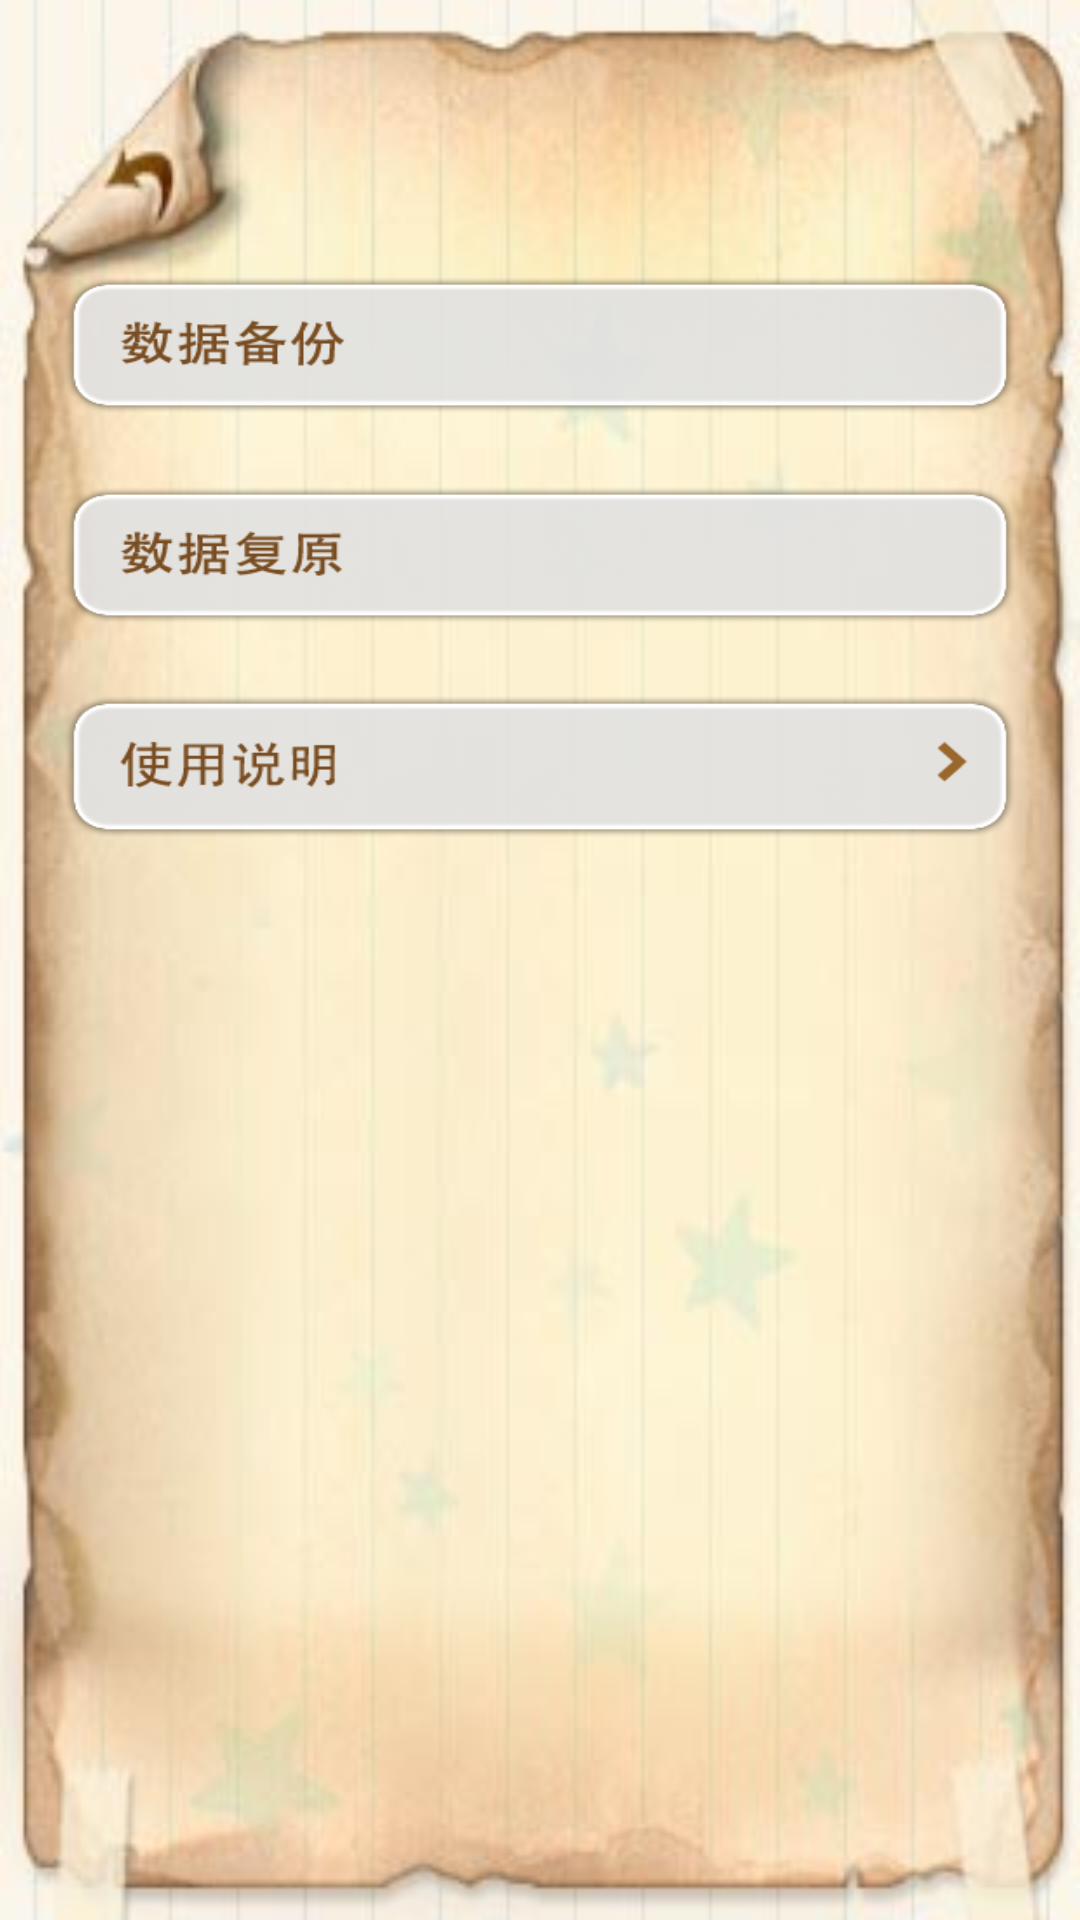

Reconstruct the res/layout file that produces this screen, plus the resources it refers to.
<!-- AndroidManifest.xml: application theme AppTheme -->
<!-- res/layout/activity_setting.xml -->
<?xml version="1.0" encoding="utf-8"?>
<LinearLayout xmlns:android="http://schemas.android.com/apk/res/android"
    android:layout_width="match_parent"
    android:layout_height="match_parent"
    android:background="@drawable/plan_edit_bg"
    android:orientation="vertical" >

    <LinearLayout
        android:layout_width="match_parent"
        android:layout_height="70dp"
        android:orientation="horizontal" >

        <ImageView
            android:id="@+id/titlebar_left"
            android:layout_width="70dp"
            android:layout_height="70dp"
            android:scaleType="fitXY"
            android:visibility="invisible" />

        <TextView
            android:id="@+id/titlebar_tv"
            android:layout_width="0dp"
            android:layout_height="fill_parent"
            android:layout_weight="1"
            android:gravity="center"
            android:textColor="@color/dark_coffee"
            android:textSize="25sp"
            android:textStyle="bold" />

        <ImageView
            android:id="@+id/titlebar_right"
            android:layout_width="60dp"
            android:layout_height="50dp"
            android:scaleType="fitXY"
            android:visibility="invisible" />
    </LinearLayout>

    <LinearLayout
        android:layout_width="match_parent"
        android:layout_height="match_parent"
        android:gravity="center_horizontal"
        android:orientation="vertical"
        android:padding="20dp" >

        <Button
            android:id="@+id/setting_btn_backup"
            android:layout_width="fill_parent"
            android:layout_height="50dp"
            android:background="@drawable/btn_backup_selector" />

        <Button
            android:id="@+id/setting_btn_restore"
            android:layout_width="fill_parent"
            android:layout_height="50dp"
            android:layout_marginTop="20dp"
            android:background="@drawable/btn_restore_selector" />

        <Button
            android:id="@+id/setting_btn_readme"
            android:layout_width="fill_parent"
            android:layout_height="50dp"
            android:layout_marginTop="20dp"
            android:background="@drawable/btn_readme_selector" />
    </LinearLayout>

</LinearLayout>
<!-- resources referenced by this layout -->
<resources>
  <color name="dark_coffee">#635645</color>
  <!-- drawable btn_backup_selector (drawable) -->
  <?xml version="1.0" encoding="utf-8"?>
  <selector xmlns:android="http://schemas.android.com/apk/res/android" >
      <item android:drawable="@drawable/btn_backup_pressed" android:state_pressed="true" />
      <item android:drawable="@drawable/btn_backup_normal" />
  </selector>
  <!-- drawable btn_readme_selector (drawable) -->
  <?xml version="1.0" encoding="utf-8"?>
  <selector xmlns:android="http://schemas.android.com/apk/res/android" >
      <item android:drawable="@drawable/btn_readme_pressed" android:state_pressed="true" />
      <item android:drawable="@drawable/btn_readme_normal" />
  </selector>
  <!-- drawable btn_restore_selector (drawable) -->
  <?xml version="1.0" encoding="utf-8"?>
  <selector xmlns:android="http://schemas.android.com/apk/res/android" >
      <item android:drawable="@drawable/btn_restore_pressed" android:state_pressed="true" />
      <item android:drawable="@drawable/btn_restore_normal" />
  </selector>
  <!-- drawable plan_edit_bg: jpg bitmap (drawable-hdpi, 30886 bytes) -->
  <style name="AppTheme" parent="AppBaseTheme">
          
      </style>
  <!-- drawable btn_backup_pressed: png bitmap (drawable-hdpi, 2629 bytes) -->
  <!-- drawable btn_backup_normal: png bitmap (drawable-hdpi, 8421 bytes) -->
  <!-- drawable btn_readme_pressed: png bitmap (drawable-hdpi, 2436 bytes) -->
  <!-- drawable btn_readme_normal: png bitmap (drawable-hdpi, 7274 bytes) -->
  <!-- drawable btn_restore_pressed: png bitmap (drawable-hdpi, 2488 bytes) -->
  <!-- drawable btn_restore_normal: png bitmap (drawable-hdpi, 8188 bytes) -->
  <style name="AppBaseTheme" parent="android:Theme.Light">
          
      </style>
</resources>
